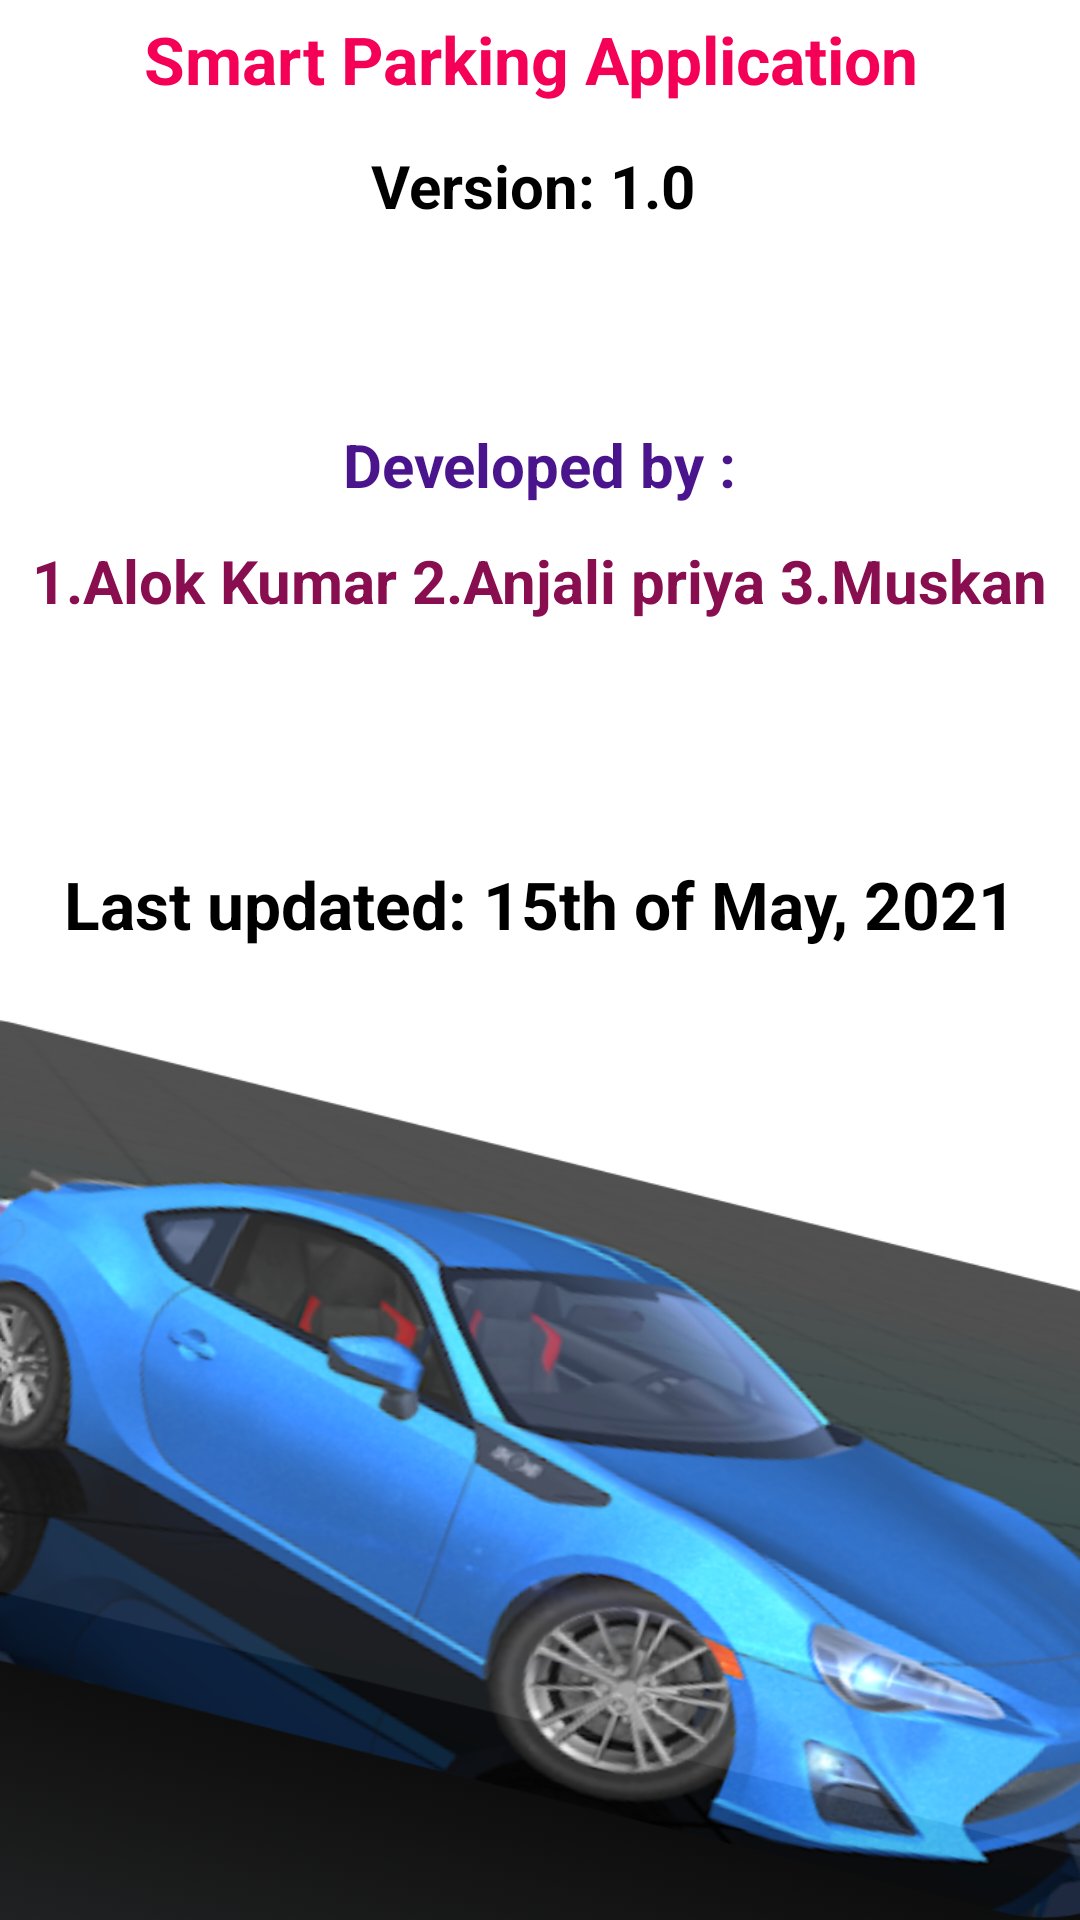

Write the Android layout XML for this screen, with the resource values it uses.
<!-- AndroidManifest.xml: application theme Theme.SmartParking -->
<!-- res/layout/fragment_about.xml -->
<?xml version="1.0" encoding="utf-8"?>
<FrameLayout xmlns:android="http://schemas.android.com/apk/res/android"
    xmlns:tools="http://schemas.android.com/tools"
    android:layout_width="match_parent"
    android:layout_height="match_parent"
    xmlns:app="http://schemas.android.com/apk/res-auto"
    tools:context=".AboutFragment"
    android:background="@drawable/newdesign">

    <ScrollView
        android:layout_width="match_parent"
        android:layout_height="match_parent"
        android:layout_gravity="center">

        <LinearLayout
            android:layout_width="wrap_content"
            android:layout_height="wrap_content"
            android:layout_gravity="center"
            android:layout_marginBottom="150dp"
            android:orientation="vertical">

            <androidx.constraintlayout.widget.ConstraintLayout
                android:id="@+id/linearLayout"
                android:layout_width="wrap_content"
                android:layout_height="wrap_content"
                android:layout_gravity="center"
                android:background="@drawable/rectangle_shape_border"
                android:foregroundGravity="center">

                <TextView
                    android:id="@+id/aboutFragmentTextID"
                    android:layout_width="wrap_content"
                    android:layout_height="wrap_content"
                    android:layout_marginEnd="5dp"
                    android:layout_marginRight="5dp"
                    android:layout_marginBottom="46dp"
                    android:gravity="center"
                    android:padding="7dp"
                    android:text="Smart Parking Application"
                    android:textColor="#F50057"
                    android:textSize="22dp"
                    android:textStyle="bold"
                    app:layout_constraintBottom_toBottomOf="parent"
                    app:layout_constraintEnd_toEndOf="parent" />

                <TextView
                    android:id="@+id/textView5"
                    android:layout_width="wrap_content"
                    android:layout_height="wrap_content"
                    android:gravity="center"
                    android:padding="7dp"
                    android:text="Version: 1.0"
                    android:textColor="#000"
                    android:textSize="20dp"
                    android:textStyle="bold"
                    app:layout_constraintEnd_toEndOf="@+id/aboutFragmentTextID"
                    app:layout_constraintStart_toStartOf="@+id/aboutFragmentTextID"
                    app:layout_constraintTop_toBottomOf="@+id/aboutFragmentTextID" />
            </androidx.constraintlayout.widget.ConstraintLayout>

            <TextView
                android:layout_width="wrap_content"
                android:layout_height="wrap_content"
                android:padding="15dp" />

            <TextView
                android:id="@+id/developTextID"
                android:layout_width="wrap_content"
                android:layout_height="wrap_content"
                android:layout_gravity="center"
                android:gravity="center"
                android:padding="5dp"
                android:text="Developed by :"
                android:textColor="#4A148C"
                android:textSize="20dp"
                android:textStyle="bold" />

            <View
                android:layout_width="match_parent"
                android:layout_height="1.5dp"
                android:layout_below="@+id/developTextID"
                android:layout_gravity="center"
                android:background="#FFFFFF" />

            <TextView
                android:layout_width="wrap_content"
                android:layout_height="wrap_content"
                android:layout_gravity="center"
                android:gravity="center"
                android:padding="5dp"
                android:text="@string/aboutDetails"
                android:textColor="#880E4F"
                android:textSize="20dp"
                android:textStyle="bold" />

            <TextView
                android:layout_width="wrap_content"
                android:layout_height="wrap_content"
                android:padding="15dp" />

            <TextView
                android:layout_width="353dp"
                android:layout_height="81dp"
                android:layout_gravity="center"
                android:background="@drawable/rectangle_shape_border"
                android:gravity="center"
                android:padding="10dp"
                android:text="@string/last_updated"
                android:textColor="#000"
                android:textSize="22dp"
                android:textStyle="bold" />
        </LinearLayout>
    </ScrollView>
</FrameLayout>
<!-- resources referenced by this layout -->
<resources>
  <!-- drawable newdesign: png bitmap (drawable-v24, 403729 bytes) -->
  <string name="aboutDetails">
          1.Alok Kumar
  		2.Anjali priya
  		3.Muskan
      </string>
  <string name="last_updated">Last updated: 15th of May, 2021</string>
  <style name="Theme.SmartParking" parent="Theme.MaterialComponents.DayNight.NoActionBar">
          
          <item name="colorPrimary">@color/purple_500</item>
          <item name="colorPrimaryVariant">@color/purple_700</item>
          <item name="colorOnPrimary">@color/white</item>
          
          <item name="colorSecondary">@color/teal_200</item>
          <item name="colorSecondaryVariant">@color/teal_700</item>
          <item name="colorOnSecondary">@color/black</item>
          
          <item name="android:statusBarColor" tools:targetApi="l">?attr/colorPrimaryVariant</item>
          
  
      </style>
  <color name="purple_500">#FF6200EE</color>
  <color name="purple_700">#FF3700B3</color>
  <color name="white">#FFFFFFFF</color>
  <color name="teal_200">#FF03DAC5</color>
  <color name="teal_700">#FF018786</color>
  <color name="black">#FF000000</color>
</resources>
